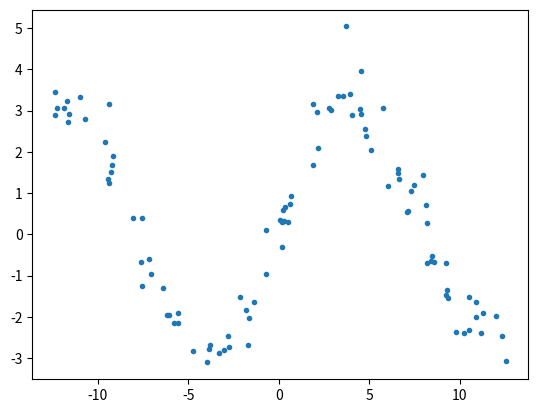

Recreate this plot in Python. (Note: this script raises an exception after producing the figure.)
# %%
import random
import numpy as np
import matplotlib.pyplot as plt
from math import *
from tqdm import tqdm


def f(x, A, k):
    return A * sin(k * x)


x = []
y = []
error = [random.gauss(0.005 * (i+1), 0.01 * (i+1)) for i in range(100)]
for i in range(100):
    x0 = random.uniform(-4*pi, 4*pi)
    y0 = 3 * sin(0.4*x0) + error[i]
    x.append(x0)
    y.append(y0)
plt.plot(x, y, '.')
plt.show()


best_k = 0
bestA = 0
bestLoss = 1e9

dt = 0.001
lossHistory = []
normChiSquareList = []
k = 0.2
A = 0.5

for n in tqdm(range(1, 101)):
    for i in range(1000):
        kGrad = [-2 * (y[i] - f(x[i], A, k)) * A * x[i] * cos(k*x[i])
                 for i in range(len(y))]
        AGrad = [-2 * (y[i] - f(x[i], A, k)) * sin(k * x[i])
                 for i in range(len(y))]

        k -= sum(kGrad) / len(kGrad) * dt
        A -= sum(AGrad) / len(AGrad) * dt

        reses = [(y[i] - f(x[i], A, k)) ** 2 for i in range(len(y))]
        loss = sqrt(sum(reses) / len(reses))

        if loss < bestLoss:
            best_k = k
            bestA = A
            bestLoss = loss
    chiSquare_i = [((y[j] - f(x[j], bestA, best_k)) ** 2) / (f(x[j], bestA, best_k) ** 2)
                   for j in range(100)]
    normChiSquareList.append(sum(chiSquare_i) / 100)
    kHistory.append(best_k)
    AHistory.append(bestA)
    lossHistory.append(bestLoss)

print(normChiSquareList)
print(f"Best Loss : {bestLoss} \nBest k : {best_k}\nBest A : {best_A}")

x0, x1 = min(x), max(x)
plt.plot(x, y, '.')
x = sorted(x)
plt.plot(x, [f(i, bestA, best_k) for i in x], '-')
plt.show()
# %%
plt.hist(normChiSquareList, bins=60)
plt.show()
# %%
